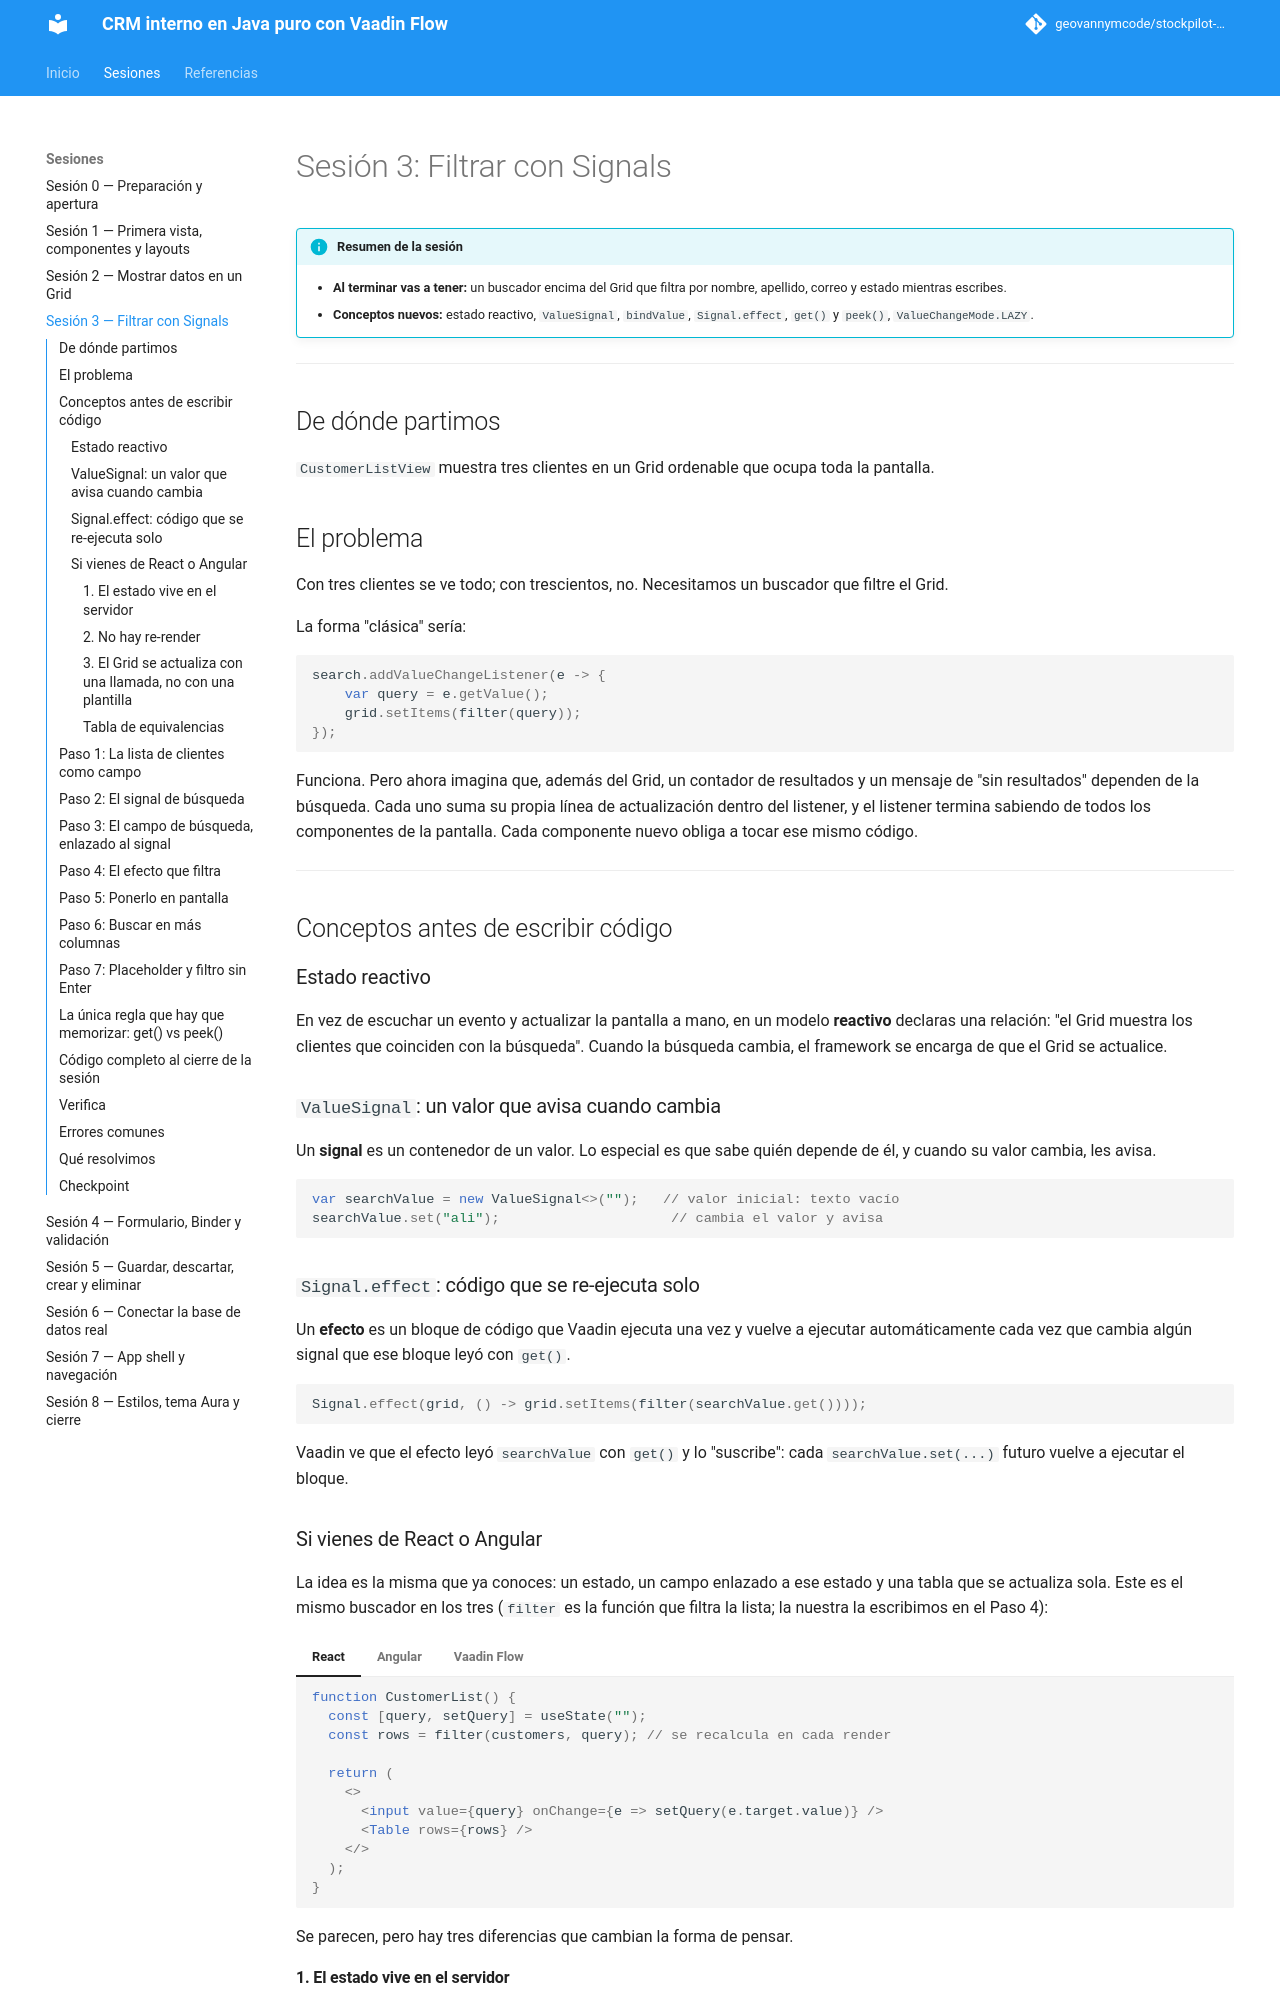

repository: geovannymcode/crm-vaadin-baqjug · page: sesion_3/index.html · generator: mkdocs

# Sesión 3: Filtrar con Signals

!!! info "Resumen de la sesión"
    - **Al terminar vas a tener:** un buscador encima del Grid que filtra
      por nombre, apellido, correo y estado mientras escribes.
    - **Conceptos nuevos:** estado reactivo, `ValueSignal`, `bindValue`,
      `Signal.effect`, `get()` y `peek()`, `ValueChangeMode.LAZY`.

---

## De dónde partimos

`CustomerListView` muestra tres clientes en un Grid ordenable que ocupa
toda la pantalla.

## El problema

Con tres clientes se ve todo; con trescientos, no. Necesitamos un
buscador que filtre el Grid.

La forma "clásica" sería:

```java
search.addValueChangeListener(e -> {
    var query = e.getValue();
    grid.setItems(filter(query));
});
```

Funciona. Pero ahora imagina que, además del Grid, un contador de
resultados y un mensaje de "sin resultados" dependen de la búsqueda.
Cada uno suma su propia línea de actualización dentro del listener, y el
listener termina sabiendo de todos los componentes de la pantalla. Cada
componente nuevo obliga a tocar ese mismo código.

---

## Conceptos antes de escribir código

### Estado reactivo

En vez de escuchar un evento y actualizar la pantalla a mano, en un
modelo **reactivo** declaras una relación: "el Grid muestra los clientes
que coinciden con la búsqueda". Cuando la búsqueda cambia, el framework
se encarga de que el Grid se actualice.

### `ValueSignal`: un valor que avisa cuando cambia

Un **signal** es un contenedor de un valor. Lo especial es que sabe
quién depende de él, y cuando su valor cambia, les avisa.

```java
var searchValue = new ValueSignal<>("");   // valor inicial: texto vacío
searchValue.set("ali");                     // cambia el valor y avisa
```

### `Signal.effect`: código que se re-ejecuta solo

Un **efecto** es un bloque de código que Vaadin ejecuta una vez y vuelve
a ejecutar automáticamente cada vez que cambia algún signal que ese
bloque leyó con `get()`.

```java
Signal.effect(grid, () -> grid.setItems(filter(searchValue.get())));
```

Vaadin ve que el efecto leyó `searchValue` con `get()` y lo "suscribe":
cada `searchValue.set(...)` futuro vuelve a ejecutar el bloque.

### Si vienes de React o Angular

La idea es la misma que ya conoces: un estado, un campo enlazado a ese
estado y una tabla que se actualiza sola. Este es el mismo buscador en
los tres (`filter` es la función que filtra la lista; la nuestra la
escribimos en el Paso 4):

=== "React"

    ```tsx
    function CustomerList() {
      const [query, setQuery] = useState("");
      const rows = filter(customers, query); // se recalcula en cada render

      return (
        <>
          <input value={query} onChange={e => setQuery(e.target.value)} />
          <Table rows={rows} />
        </>
      );
    }
    ```

=== "Angular"

    ```ts
    @Component({
      selector: "app-customer-list",
      imports: [FormsModule, TableComponent],
      template: `
        <input [ngModel]="query()" (ngModelChange)="query.set($event)" />
        <app-table [rows]="rows()" />
      `,
    })
    export class CustomerListComponent {
      query = signal("");
      rows = computed(() => filter(customers, this.query()));
    }
    ```

=== "Vaadin Flow"

    ```java
    private final ValueSignal<String> searchValue = new ValueSignal<>("");

    // en el constructor (o en un método que llama el constructor):
    search.bindValue(searchValue, searchValue::set);
    Signal.effect(search, () -> grid.setItems(filter(customers, searchValue.get())));
    ```

Se parecen, pero hay tres diferencias que cambian la forma de pensar.
